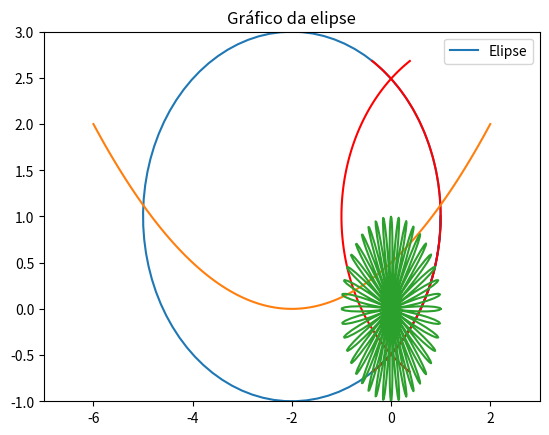

This chart was generated by the following Python code:
import numpy as np
import matplotlib.pyplot as plt

# Declarando vetor u
vetor_u = np.array([1, 3, 2])

# Declarando vetor v
vetor_v = np.array([-1, -3, -2])

# Declarando o vetor w
vetor_w = np.array([1, 2, -1])

# Soma de vetores
soma_vetores = vetor_u + vetor_v
print("Soma dos vetores u e v: ", soma_vetores)

# Multiplicaçao de vetor com escalar
multiplicacao_escalar = 7 * vetor_u
print("Multiplicação do vetor u por 7: ", multiplicacao_escalar)

# Produto escalar de u com v
produto_escalar = np.dot(vetor_u, vetor_v)
print("Produto escalar de u e v: ", produto_escalar)

# Produto vetorial de u com v
produto_vetorial = np.cross(vetor_u, vetor_v)
print("Produto vetorial de u e v: ", produto_vetorial)

# Produto misto de u, v e w
produto_misto = np.linalg.det([
    vetor_u, vetor_v, vetor_w])
print("Produto misto de u, v e w: ", produto_misto)

# Fazendo gráficos de vetores em python, grafico 1
a, b, x0, y0 = 3, 2, -2, 1

#Variações do parâmetro t
t = np.linspace(-1, 2 * np.pi, 100)

# Equações paramétricas
x = a * np.cos(t) + x0
y = b * np.sin(t) + y0

# Fazendo o gráfico
plt.plot(x, y, label='Elipse')
plt.title('Gráfico da elipse')

# Adicionar legenda
plt.legend()

# Variação dos eixos
plt.axis([-6, 2, -2, 5])

# Mostrar o gráfico
plt.show()

# Fazendo gráficos de vetores em python, grafico 2
a, b, x0, y0 = 3, 2, -2, 1

#Variações do parâmetro t
t = np.linspace(-1, 1, 100)

# Equações paramétricas
x = a * np.cos(t) + x0
y = b * np.sin(t) + y0

# Fazendo o gráfico
plt.plot(x, y, color = 'red')
plt.plot(-x, y, color = 'red')
plt.title('Gráfico da elipse')

# Adicionar legenda
plt.legend()

# Variação dos eixos
plt.axis([-5, 5, -2, 4])

# Mostrar o gráfico
plt.show()

# Fazendo gráficos de vetores em python, grafico de uma parabola
p, x0, y0 = 2, -2, 1

#Variações do parâmetro t
t = np.linspace(-4, 4, 100)

# Equações paramétricas
x = t + x0
y = ( 1 / (4 * p) ) *t ** 2

# Fazendo o gráfico
plt.plot(x, y)

# Variação dos eixos
plt.axis([-7, 3, -1, 3])

# Mostrar o gráfico
plt.show()


# Construindo gráficos polares

# Constante
n = 20

# Variação do paramettro t
t = np.linspace(0, 2 * np.pi, 500)

# Paramétricas em coordenadas polares
theta = t
r = np.cos(n * t)

# Paramétricas em coordenadas cartesianas
x = r * np.cos(theta)
y = r * np.sin(theta)

# Fazendo o gráfico
plt.plot(x, y)
plt.show()

# Resolvendo sistemas de equações lineares
A = np.array([[2, -1], [-1, 2]])
B = np.array([3, 0])

# Resolver o sistema
solucao = np.linalg.solve(A, B)

# Exibir a solução
print(f"Solução: x = {solucao[0]}, y = {solucao[1]}")


# Definição das matrizes
A = np.array([[2, 1],
              [1, 3],
              [0, 1]])

B = np.array([[0, 3, 0],
              [4, 1, 1]])

# Multiplicação de matrizes
AB = np.dot(A, B)

print(AB)

# Verificando o tipo de matriz
def matriz_quadrada(matriz):
    return matriz.shape[0] == matriz.shape[1]

def matriz_nula(matriz):
    return np.all(matriz == 0)

def matriz_identidade(matriz):
    return matriz_quadrada(matriz) and np.all(matriz == np.eye(matriz.shape[0]))

def matriz_simetrica(matriz):
    return matriz_quadrada(matriz) and np.all(matriz == matriz.T)

# Exemplo de matrizes
a = np.array([[1, 2, 3], [2, 4, 5], [3, 5, 6]])  # Simétrica
b = np.array([[1, 0, 0], [0, 1, 0], [0, 0, 1]])  # Identidade
c = np.zeros((3, 3))  # Nula
d = np.array([[1, 2], [3, 4]])  # Quadrada, mas não simétrica nem identidade

# Testando as funções
print("A é quadrada?", matriz_quadrada(a))
print("B é identidade?", matriz_identidade(b))
print("C é nula?", matriz_nula(c))
print("A é simétrica?", matriz_simetrica(a))

# Transposição de matrizes
A = np.array([[2, 3, 5],
              [3, 1, -1],
              [0, 0, 3]])

B = np.array([[0, 2, 2],
              [1, -1, 5],
              [5, -1, 0]])

### Exemplo:
transposta = A.T
print("Transposta de A:\n", transposta)

A = np.array([[1,0],
             [1,3]])

B = np.array([[1,0,2],
             [1,3,0]])

print(np.dot(A,B))